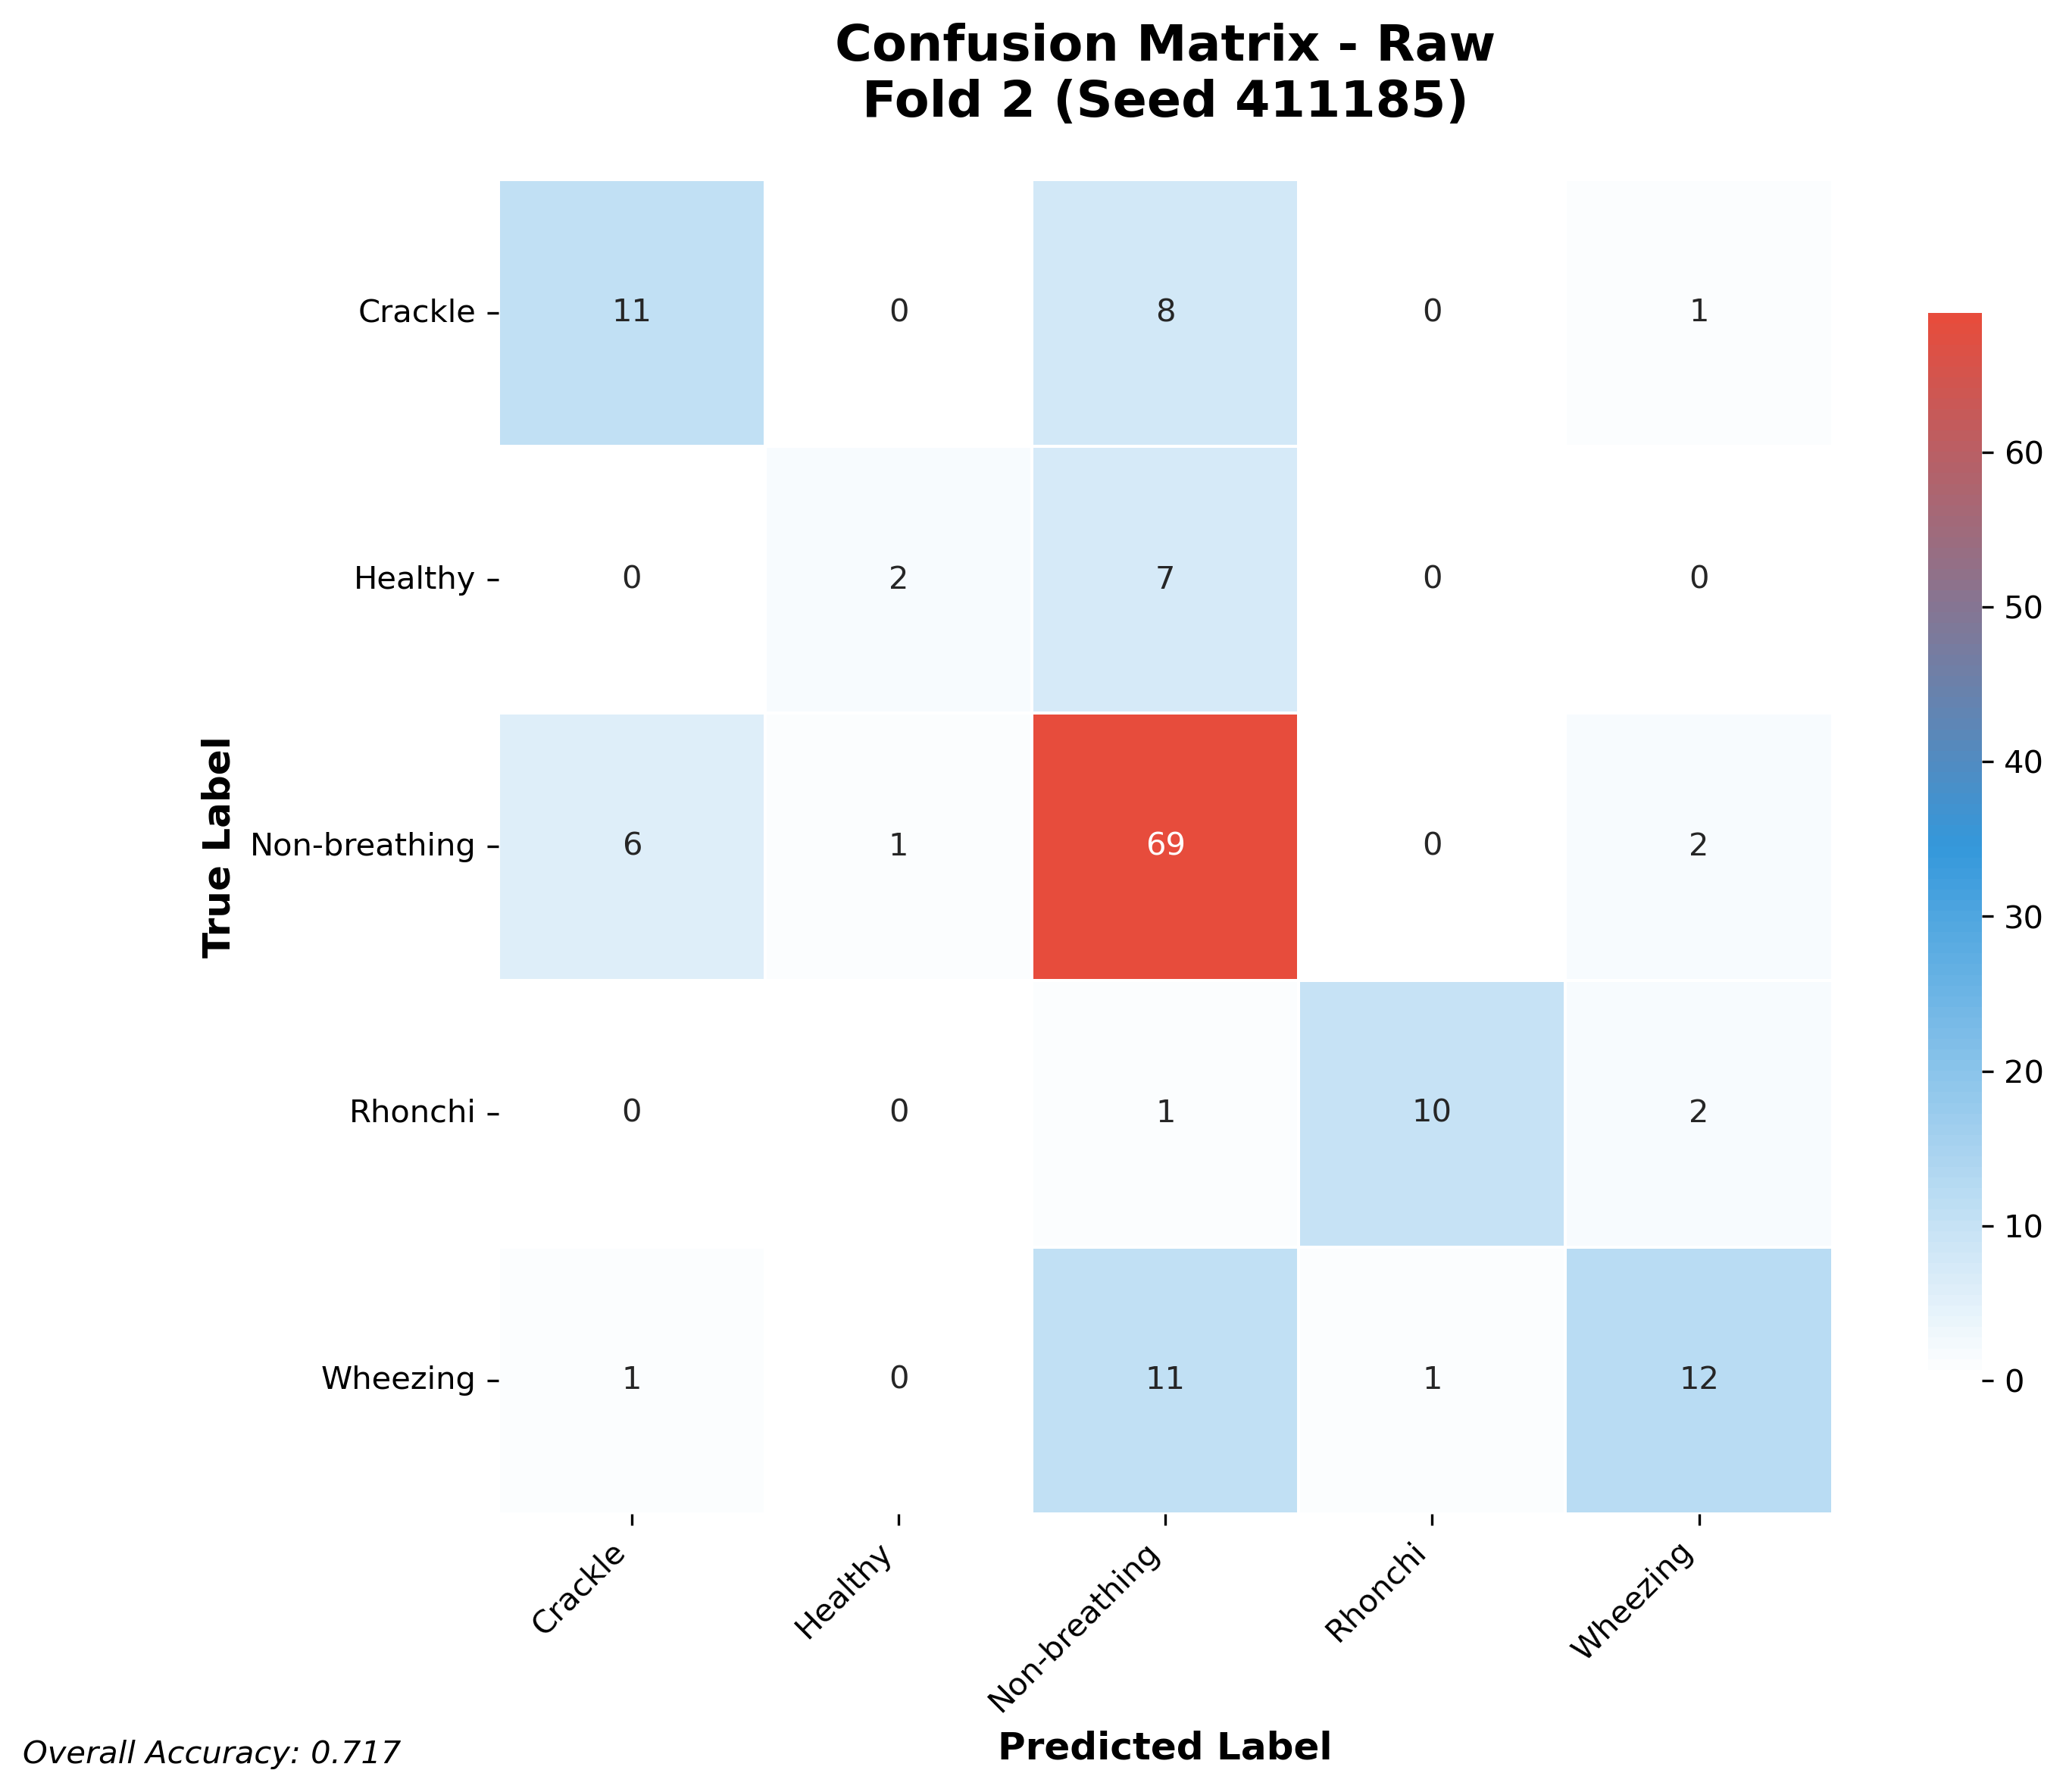

The data file committed next to this chart (first rows):
11, 0, 8, 0, 1
0, 2, 7, 0, 0
6, 1, 69, 0, 2
0, 0, 1, 10, 2
1, 0, 11, 1, 12
